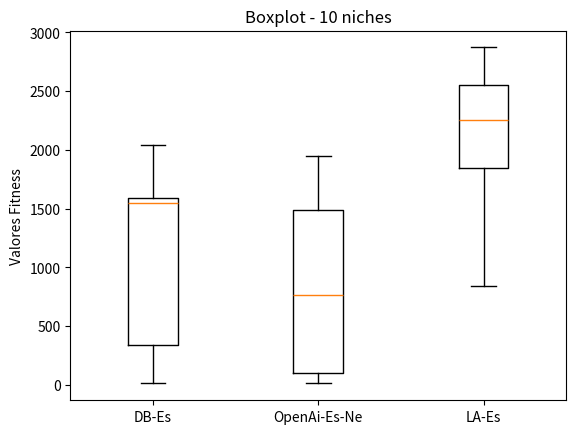

The matplotlib source for this figure:
import matplotlib.pyplot as plt

davi_10n_50g = [1803.83, 1527.64, 14.73 , 1567.81, 2040.28, 84.69 , 1592.13, 16.85 , 1592.79, 1107.09]
brenda_10n_50g = [12.06,  291.76 ,42.37  ,761.07 ,14.58  ,770.81 ,1944.82,1890.16,1257.22,1564.35]
larissa_100 = [840.33, 2555.51, 2274.35, 1252.90, 2191.86, 1735.66, 2871.30, 2830.40, 2233.00, 2540.72]


data = [davi_10n_50g,  brenda_10n_50g, larissa_100]

fig, ax = plt.subplots()
ax.boxplot(data)

ax.set_xticklabels(['DB-Es', 'OpenAi-Es-Ne', 'LA-Es'])
ax.set_ylabel('Valores Fitness')

plt.title('Boxplot - 10 niches')
#plt.figure(figsize=)
plt.savefig('10_50.png')
#plt.show()
